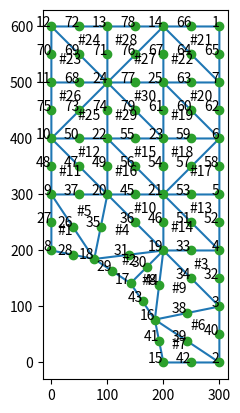

Generate this figure with matplotlib:
import math as m
import matplotlib.pyplot as plt
import numpy as np
from scipy.spatial import Delaunay

class meshGen:
    def __init__(self, d, w, l, s):
        self.d = d
        self.r = d/2.
        self.w = w
        self.l = l
        self.s = s

        self.nodes = {}
        self.elements = {}
        self.n_count = 1

        self.nodes[self.n_count] = {}
        self.nodes[self.n_count]['xy'] = [w, l]
        self.nodes[self.n_count]['typ'] = 'C'
        self.nodes[self.n_count]['e'] = []
        self.n_count += 1

    def getEdges(self):
        edges = [
            [self.l, self.w, '~'],
            [self.l - self.r, 0.0, '~'],
            [self.w, '~', self.l],
            [self.w - self.r, '~', 0.0]
        ]

        count = 1
        for e in edges:
            n_count = int(m.ceil(e[0]/self.s))
            delta = e[0]/n_count
            for i in range(0, n_count):
                coord = i * delta
                if (count % 2) == 0:
                    coord = coord + self.r
                xy = [e[1], e[2]]
                if xy[0] == '~':
                    xy[0] = coord
                else:
                    xy[1] = coord

                self.nodes[self.n_count] = {}
                self.nodes[self.n_count]['xy'] = xy
                if i == 0:
                    self.nodes[self.n_count]['typ'] = 'C'
                else:
                    self.nodes[self.n_count]['typ'] = 'e'
                self.nodes[self.n_count]['e'] = []
                self.n_count += 1
            count += 1

    def getCircumfrence(self):
        c = (2 * m.pi * self.r)/4
        n_count = int((m.ceil(c/self.s)) * 1.2)

        delta = 90 / n_count
        delta_list = []

        for i in range(1, n_count):
            delta_list.append(i * delta)

        for d in delta_list:
            x = round(m.cos(m.radians(d))*self.r, 5)
            y = round(m.sin(m.radians(d))*self.r, 5)

            self.nodes[self.n_count] = {}
            self.nodes[self.n_count]['xy'] = [x, y]
            if d == delta_list[0] or d == delta_list[-1]:
                self.nodes[self.n_count]['typ'] = 'C'
            else:
                self.nodes[self.n_count]['typ'] = 'e'
            self.nodes[self.n_count]['e'] = []
            self.n_count += 1

    def getInternal(self):
        r_count = int(m.ceil(self.l/self.s))
        r_delta = self.l/r_count
        c_count = int(m.ceil(self.w/self.s))
        c_delta = self.w/c_count

        for r in range(1, r_count):
            for c in range(1, c_count):
                x = c * c_delta
                y = r * r_delta

                if m.sqrt(x**2 + y**2) > self.r + (self.s * 0.25):
                    self.nodes[self.n_count] = {}
                    self.nodes[self.n_count]['xy'] = [x, y]
                    self.nodes[self.n_count]['typ'] = 'i'
                    self.nodes[self.n_count]['e'] = []
                    self.n_count += 1

    def getMesh(self, s):
        nodes = []
        for node in self.nodes:
            nodes.append(self.nodes[node]['xy'])
        self.points = np.array(nodes)
        tri = Delaunay(self.points, furthest_site=False)

        #print(tri.simplices)
        #print(tri.points[1])
        #print(points[tri.simplices])

        find_points = []
        for d in range(0, 90):
            x = m.cos(m.radians(d)) * (self.r * s)
            y = m.sin(m.radians(d)) * (self.r * s)
            find_points.append([x,y])

        find_points = np.array(find_points)

        el_del = []
        for e in tri.find_simplex(find_points):
            if e != -1:
                if e not in el_del:
                    el_del.append(e)

        self.mesh = np.delete(tri.simplices, el_del, 0)

        #Add mid side nodes

        mesh_mid = []
        self.points_mid = self.points
        for e in self.mesh:
            e_mid = []
            for n in range(0, len(e)):
                e_mid.append(e[n])

                if n != 2:
                    offset = n + 1
                else:
                    offset = 0

                xy_1 = self.points[e[n]]
                xy_2 = self.points[e[offset]]
                x_m = round((xy_1[0] + xy_2[0]) / 2.0, 5)
                y_m = round((xy_1[1] + xy_2[1]) / 2.0, 5)
                xy_m = [x_m, y_m]

                test = False
                for i in range(0, len(self.points_mid)):
                    if self.points_mid[i][0] == xy_m[0]:
                        if self.points_mid[i][1] == xy_m[1]:
                            test = True
                            n_mid = i
                            break

                if test == False:
                    self.points_mid = np.append(self.points_mid, [xy_m], axis=0)
                    n_mid = len(self.points_mid) - 1
                    e_mid.append(n_mid)
                elif test == True:
                    e_mid.append(n_mid)

            mesh_mid.append(e_mid)

        self.mesh_mid = np.array(mesh_mid)

        '''
        plt.triplot(self.points[:,0], self.points[:,1], self.mesh)
        plt.plot(self.points_mid[:,0], self.points_mid[:,1], 'o')

        for i, p in enumerate(self.points_mid, 1):
            plt.text(p[0], p[1], i, ha='right')

        for j, s in enumerate(self.mesh, 1):
            p = self.points[s].mean(axis=0)
            plt.text(p[0], p[1], '#%d' % j, ha='center')

        plt.gca().set_aspect('equal', adjustable='box')
        plt.savefig('mesh_mid_plot.png')
        '''

    def plotMesh(self, nLabel=False, eLabel=False, mid=False):
        plt.triplot(self.points[:,0], self.points[:,1], self.mesh)

        if mid == False:
            plt.plot(self.points[:,0], self.points[:,1], 'o')
        elif mid == True:
            plt.plot(self.points_mid[:, 0], self.points_mid[:, 1], 'o')

        if nLabel == True:
            if mid == False:
                for i, p in enumerate(self.points, 1):
                    plt.text(p[0], p[1], i, ha='right')
            elif mid == True:
                for i, p in enumerate(self.points_mid, 1):
                    plt.text(p[0], p[1], i, ha='right')

        if eLabel == True:
            for j, s in enumerate(self.mesh, 1):
                p = self.points[s].mean(axis=0)
                plt.text(p[0], p[1], '#%d' % j, ha='center')

        #plt.xlim((0, self.w))
        #plt.ylim((0, self.l))
        plt.gca().set_aspect('equal', adjustable='box')
        plt.savefig('mesh_plot.png')

    def generate_inp(self):
        with open('mesh.inp', 'w') as f:
            f.write('*NODE,NSET=Nall')
            for i, n in enumerate(self.points_mid, 1):
                f.write('\n' + ' {}, {}, {}'.format(i, n[0], n[1]))

            f.write('\n' + '*ELEMENT, ELSET=Eall, TYPE=CPS6')
            for i, el in enumerate(self.mesh_mid, 1):
                f.write('\n' + ' {}, {}, {}, {}, {}, {}, {}'.format(i, el[0]+1, el[1]+1, el[2]+1, el[3]+1, el[4]+1, el[5]+1))

            f.write('\n' + 'NSET=Xsym')
            n_list = []
            for i, n in enumerate(self.points_mid, 1):
                if n[0] == 0:
                    n_list.append(i)
            f.write('\n' + ' ' + str(n_list).strip('[').strip(']'))

            f.write('\n' + 'NSET=Ysym')
            n_list = []
            for i, n in enumerate(self.points_mid, 1):
                if n[1] == 0:
                    n_list.append(i)
            f.write('\n' + ' ' + str(n_list).strip('[').strip(']'))

            f.write('\n' + 'NSET=EdgeSide')
            n_list = []
            for i, n in enumerate(self.points_mid, 1):
                if n[0] == self.w:
                    n_list.append(i)
            f.write('\n' + ' ' + str(n_list).strip('[').strip(']'))

            f.write('\n' + 'NSET=EdgeTop')
            n_list = []
            for i, n in enumerate(self.points_mid, 1):
                if n[1] == self.l:
                    n_list.append(i)
            f.write('\n' + ' ' + str(n_list).strip('[').strip(']'))


diameter = 400
width = 300
length = 600
seed = 100

mg = meshGen(
    diameter,
    width,
    length,
    seed
)

mg.getEdges()
mg.getCircumfrence()
mg.getInternal()
mg.getMesh(0.98)
mg.plotMesh(nLabel=True, eLabel=True, mid=True)
mg.generate_inp()

###~~~~~~~~~~ OLD ~~~~~~~~~~###

'''
def getCornerNodes(self):
    corner_list = [[0.0, self.l], [self.w, 0]]

    for corner in corner_list:
        self.nodes[self.n_count] = {}
        self.nodes[self.n_count]['xy'] = corner
        self.nodes[self.n_count]['typ'] = 'C'
        self.nodes[self.n_count]['e'] = []
        self.n_count += 1

def genElements(self):
    n_ignore = [1]
    elem = 1
    self.elements[elem] = {}
    xy = self.nodes[1]['xy']
    r_ = m.sqrt(xy[0] ** 2 + xy[1] ** 2)

    n = [1]
    r = [r_]
    x = [xy[0]]
    y = [xy[1]]

    while len(n) < 3:
        n__min = 0
        r__min = self.l
        for node in self.nodes.keys():
            if node not in n:
                if node not in n_ignore:
                    xy = self.nodes[node]['xy']
                    r_ = m.sqrt(xy[0] ** 2 + xy[1] ** 2)
                    x_ = x[0] - xy[0]
                    y_ = y[0] - xy[1]
                    r__ = m.sqrt(x_ ** 2 + y_ ** 2)

                    if r__ < r__min:
                        n__min = node
                        r__min = r__

        n.append(n__min)
        r.append(r__min)
        x.append(self.nodes[n__min]['xy'][0])
        y.append(self.nodes[n__min]['xy'][1])

    self.elements[1]['n'] = n
    for node in n:
        self.nodes[node]['e'].append(elem)

    elem += 1

    # new_n = n[2]
    new_n = 20
    self.elements[new_n] = {}
    xy = self.nodes[new_n]['xy']
    r_ = m.sqrt(xy[0] ** 2 + xy[1] ** 2)

    n = [new_n]
    r = [r_]
    x = [xy[0]]
    y = [xy[1]]

    while len(n) < 3:
        n__min = 0
        r__min = self.l
        for node in self.nodes.keys():
            if node != 1:
                if node not in n:
                    xy = self.nodes[node]['xy']
                    r_ = m.sqrt(xy[0] ** 2 + xy[1] ** 2)
                    x_ = x[0] - xy[0]
                    y_ = y[0] - xy[1]
                    r__ = m.sqrt(x_ ** 2 + y_ ** 2)

                    if r__ < r__min:
                        n__min = node
                        r__min = r__

        # if len
        n.append(n__min)
        r.append(r__min)
        x.append(self.nodes[n__min]['xy'][0])
        y.append(self.nodes[n__min]['xy'][1])

    self.elements[1]['n'] = n
    for node in n:
        self.nodes[node]['e'].append(elem)

    print(n, r, x, y)
    plt.scatter(x, y)
    plt.xlim(0, self.w)
    plt.ylim(0, self.l)
    plt.savefig('elements_plot.png')


def getSweppedNodes(self):
    ll = max(self.w, self.l)
    edge_count = int(m.ceil(ll / self.s))
    for node in range(0, edge_count):
        r = self.r + (node * self.s)
        c = (2 * m.pi * r) / 4
        n_count = int(m.ceil(c / self.s))

        delta = 90 / n_count
        delta_list = []

        for i in range(0, n_count + 1):
            delta_list.append(i * delta)

        for d in delta_list:
            x = m.cos(m.radians(d)) * r
            y = m.sin(m.radians(d)) * r
            if x <= self.w and y <= self.l:
                self.nodes[self.n_count] = {}
                self.nodes[self.n_count]['xy'] = [x, y]
                self.nodes[self.n_count]['typ'] = 'e'
                self.nodes[self.n_count]['e'] = []
                self.n_count += 1

def plotMesh(self):
    x = []
    y = []
    print(len(self.nodes))
    for node in self.nodes.keys():
        xy = self.nodes[node]['xy']
        x.append(xy[0])
        y.append(xy[1])

    plt.scatter(x, y)
    plt.gca().set_aspect('equal', adjustable='box')
    plt.savefig('mesh_plot.png')
'''
